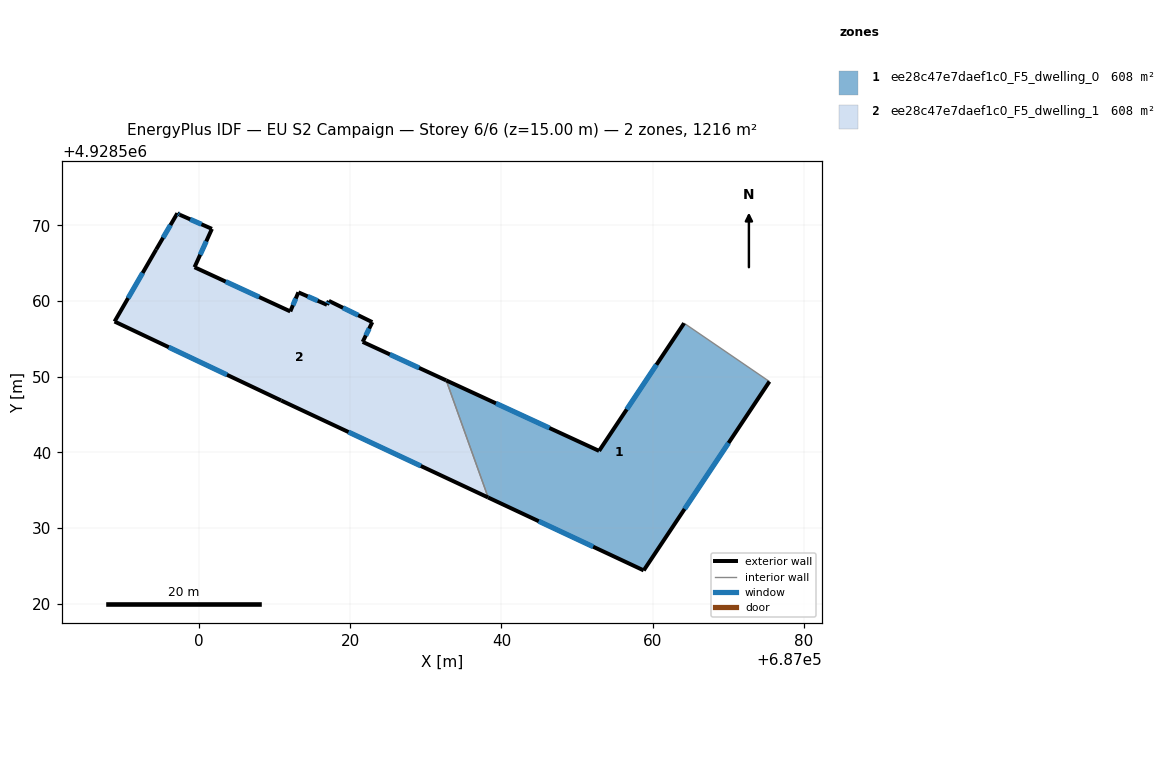
=== STOREY PLAN SPEC (per zone: floor XY polygon, exterior-wall plan segments, windows/doors) ===
zone 1: ee28c47e7daef1c0_F5_dwelling_0  (608.0 m²)
  floor: (687075.43, 4928549.36) (687058.81, 4928524.39) (687038.25, 4928534.03) (687032.71, 4928549.51) (687052.91, 4928540.19) (687064.15, 4928557.07)
  exterior wall: (687058.81, 4928524.39) – (687075.43, 4928549.36)  [30.0 m]
    window: (687064.22, 4928532.51) – (687070.03, 4928541.24)  [11.0 m²]
  exterior wall: (687038.25, 4928534.03) – (687058.81, 4928524.39)  [22.7 m]
    window: (687044.94, 4928530.89) – (687052.13, 4928527.52)  [8.3 m²]
  exterior wall: (687052.91, 4928540.19) – (687032.71, 4928549.51)  [22.2 m]
    window: (687046.34, 4928543.22) – (687039.28, 4928546.48)  [8.2 m²]
  exterior wall: (687064.15, 4928557.07) – (687052.91, 4928540.19)  [20.3 m]
    window: (687060.50, 4928551.58) – (687056.57, 4928545.68)  [7.4 m²]
  interior walls: 2
zone 2: ee28c47e7daef1c0_F5_dwelling_1  (608.0 m²)
  floor: (687022.93, 4928557.21) (687021.66, 4928554.60) (687032.71, 4928549.51) (687038.25, 4928534.03) (687010.89, 4928546.85) (686988.86, 4928557.29) (686994.36, 4928566.81) (686997.17, 4928571.60) (686997.47, 4928571.41) (687001.73, 4928569.54) (686999.43, 4928564.47) (687012.09, 4928558.63) (687013.16, 4928561.15) (687016.94, 4928559.50) (687017.19, 4928560.02)
  exterior wall: (687022.93, 4928557.21) – (687017.19, 4928560.02)  [6.4 m]
    window: (687021.07, 4928558.12) – (687019.06, 4928559.11)  [2.3 m²]
  exterior wall: (687021.66, 4928554.60) – (687022.93, 4928557.21)  [2.9 m]
    window: (687022.08, 4928555.45) – (687022.52, 4928556.36)  [1.1 m²]
  exterior wall: (687032.71, 4928549.51) – (687021.66, 4928554.60)  [12.2 m]
    window: (687029.12, 4928551.16) – (687025.26, 4928552.94)  [4.5 m²]
  exterior wall: (687010.89, 4928546.85) – (687038.25, 4928534.03)  [30.2 m]
    window: (687019.79, 4928542.68) – (687029.35, 4928538.20)  [11.1 m²]
  exterior wall: (686988.86, 4928557.29) – (687010.89, 4928546.85)  [24.4 m]
    window: (686996.03, 4928553.89) – (687003.73, 4928550.25)  [8.9 m²]
  exterior wall: (686994.36, 4928566.81) – (686988.86, 4928557.29)  [11.0 m]
    window: (686992.58, 4928563.71) – (686990.65, 4928560.39)  [4.0 m²]
  exterior wall: (686997.17, 4928571.60) – (686994.36, 4928566.81)  [5.5 m]
    window: (686996.25, 4928570.04) – (686995.28, 4928568.37)  [2.0 m²]
  exterior wall: (686997.47, 4928571.41) – (686997.17, 4928571.60)  [0.4 m]
    window: (686997.37, 4928571.47) – (686997.27, 4928571.54)  [0.1 m²]
  exterior wall: (687001.73, 4928569.54) – (686997.47, 4928571.41)  [4.7 m]
    window: (687000.35, 4928570.15) – (686998.86, 4928570.80)  [1.7 m²]
  exterior wall: (686999.43, 4928564.47) – (687001.73, 4928569.54)  [5.6 m]
    window: (687000.18, 4928566.12) – (687000.99, 4928567.89)  [2.0 m²]
  exterior wall: (687012.09, 4928558.63) – (686999.43, 4928564.47)  [13.9 m]
    window: (687007.98, 4928560.53) – (687003.55, 4928562.57)  [5.1 m²]
  exterior wall: (687013.16, 4928561.15) – (687012.09, 4928558.63)  [2.7 m]
    window: (687012.82, 4928560.33) – (687012.44, 4928559.45)  [1.0 m²]
  exterior wall: (687016.94, 4928559.50) – (687013.16, 4928561.15)  [4.1 m]
    window: (687015.71, 4928560.04) – (687014.39, 4928560.61)  [1.5 m²]
  exterior wall: (687017.19, 4928560.02) – (687016.94, 4928559.50)  [0.6 m]
    window: (687017.11, 4928559.85) – (687017.03, 4928559.67)  [0.2 m²]
  interior walls: 1

=== DERIVED (storey summary) ===
Building: EU S2 Campaign
Storey: 6 of 6  (floor level z = 15.00 m)
Storey gross floor area: 1216.1 m²
Zones on this storey: 2
  - ee28c47e7daef1c0_F5_dwelling_0: floor 608.0 m²; exterior wall 95.2 m (285.7 m²); 4 window(s) 34.9 m²; WWR 12.2%
  - ee28c47e7daef1c0_F5_dwelling_1: floor 608.0 m²; exterior wall 124.6 m (373.7 m²); 14 window(s) 45.7 m²; WWR 12.2%
Zone adjacency (shared interzone walls):
  - ee28c47e7daef1c0_F5_dwelling_0 ↔ ee28c47e7daef1c0_F5_dwelling_1